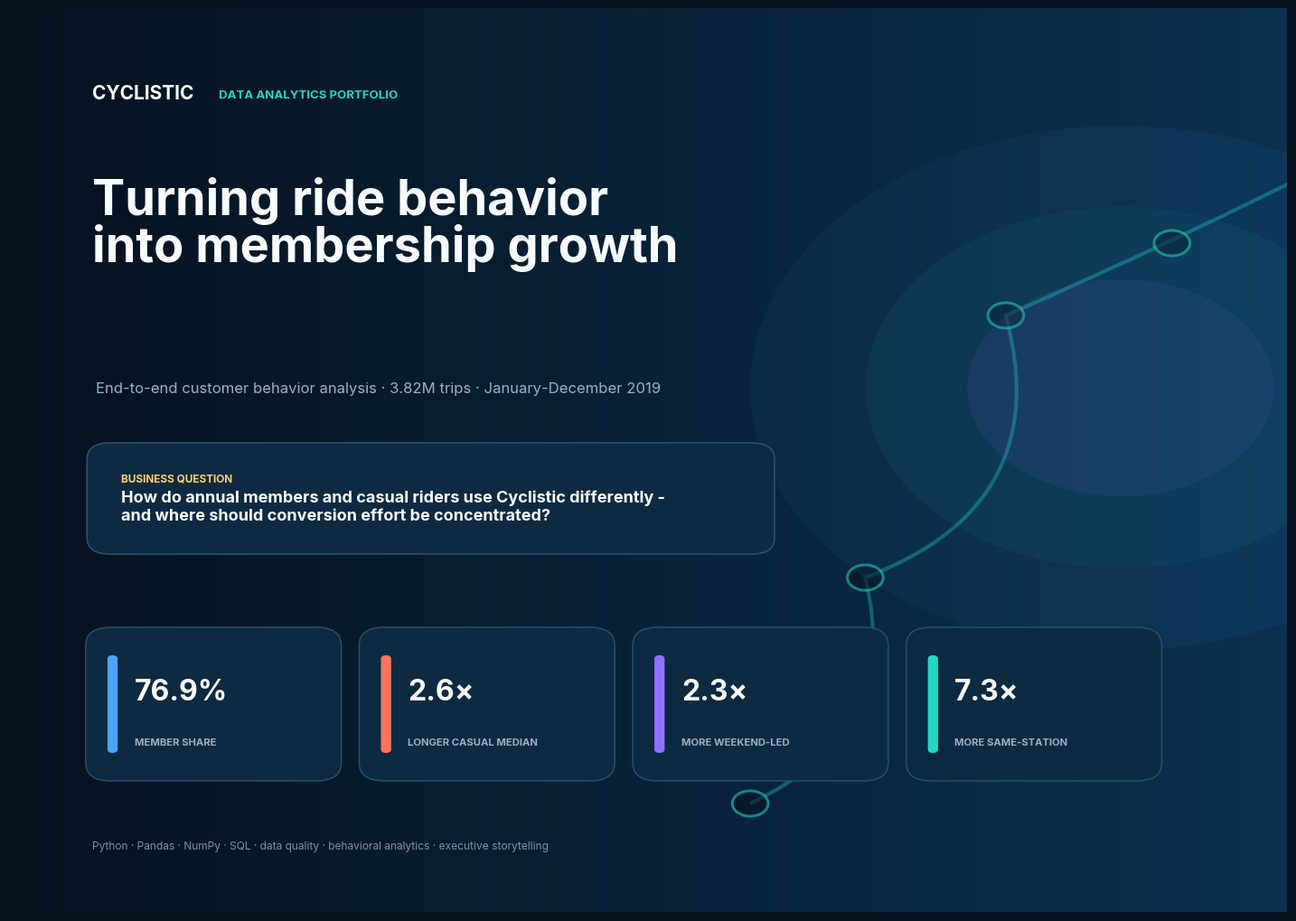

Write the Python code that produced this figure. (Note: this script raises an exception after producing the figure.)
import matplotlib.pyplot as plt
import numpy as np
from matplotlib.colors import LinearSegmentedColormap
from matplotlib.patches import FancyBboxPatch, Circle, PathPatch
from matplotlib.path import Path as MPath
import matplotlib as mpl
from pathlib import Path as FSPath
mpl.rcParams['font.family']='Inter'
F=FSPath('/mnt/data/cyclistic_capstone_portfolio/outputs/figures')
MID='#06121E'; DEEP='#0B3150'; WHITE='#F8FBFF'; TEAL='#23D6C5'; MEM='#4DA3FF'; CAS='#FF735D'; PUR='#8E72FF'; MUT='#9BB0C2'; GOLD='#FFCE6A'
fig=plt.figure(figsize=(14.14,10),dpi=180,facecolor=MID)
ax=fig.add_axes([0,0,1,1]); arr=np.vstack([np.linspace(0,1,800)]*2); cmap=LinearSegmentedColormap.from_list('g',[MID,DEEP]); ax.imshow(arr,aspect='auto',cmap=cmap,extent=[0,1,0,1]); ax.axis('off')
# route motif
verts=[(.58,.12),(.70,.20),(.67,.37),(.82,.45),(.78,.66),(.91,.74),(1.05,.84)]
codes=[MPath.MOVETO]+[MPath.CURVE3]*(len(verts)-1)
ax.add_patch(PathPatch(MPath(verts,codes),transform=ax.transAxes,fill=False,edgecolor=TEAL,lw=3,alpha=.34))
for x,y in [verts[0],verts[2],verts[4],verts[5]]:
    ax.add_patch(Circle((x,y),.014,transform=ax.transAxes,facecolor=MID,edgecolor=TEAL,lw=2.2,alpha=.55))
# glow circles
for r,a,c in [(.29,.055,MEM),(.20,.06,TEAL),(.12,.08,PUR)]:ax.add_patch(Circle((.87,.58),r,transform=ax.transAxes,facecolor=c,edgecolor='none',alpha=a))
# top brand
fig.text(.065,.90,'CYCLISTIC',color=WHITE,fontsize=15,fontweight='bold')
fig.text(.164,.901,'DATA ANALYTICS PORTFOLIO',color=TEAL,fontsize=9.5,fontweight='bold')
# main title
fig.text(.065,.72,'Turning ride behavior\ninto membership growth',color=WHITE,fontsize=39,fontweight='bold',linespacing=.98)
fig.text(.068,.575,'End-to-end customer behavior analysis · 3.82M trips · January-December 2019',color=MUT,fontsize=12)
# business question card
fig.patches.append(FancyBboxPatch((.065,.40),.53,.115,boxstyle='round,pad=.004,rounding_size=.018',transform=fig.transFigure,facecolor='#0E2A40',edgecolor='#27526B',lw=1.2))
fig.text(.088,.476,'BUSINESS QUESTION',color=GOLD,fontsize=8.5,fontweight='bold')
fig.text(.088,.434,'How do annual members and casual riders use Cyclistic differently -\nand where should conversion effort be concentrated?',color=WHITE,fontsize=13,fontweight='bold',linespacing=1.2)
# 4 metric cards
cards=[('76.9%','member share',MEM),('2.6×','longer casual median',CAS),('2.3×','more weekend-led',PUR),('7.3×','more same-station',TEAL)]
for i,(v,l,c) in enumerate(cards):
    x=.065+i*.214
    fig.patches.append(FancyBboxPatch((x,.15),.19,.16,boxstyle='round,pad=.005,rounding_size=.02',transform=fig.transFigure,facecolor='#0E2A40',edgecolor='#265068',lw=1.1))
    fig.patches.append(FancyBboxPatch((x+.012,.176),.008,.108,boxstyle='round,pad=0,rounding_size=.004',transform=fig.transFigure,facecolor=c,edgecolor='none'))
    fig.text(x+.033,.235,v,color=WHITE,fontsize=23,fontweight='bold')
    fig.text(x+.033,.185,l.upper(),color=MUT,fontsize=8.1,fontweight='bold')
fig.text(.065,.07,'Python · Pandas · NumPy · SQL · data quality · behavioral analytics · executive storytelling',color='#7891A5',fontsize=8.6)
fig.savefig(F/'00_report_cover.png',dpi=180,bbox_inches='tight',pad_inches=0,facecolor=fig.get_facecolor())
plt.close(fig)
